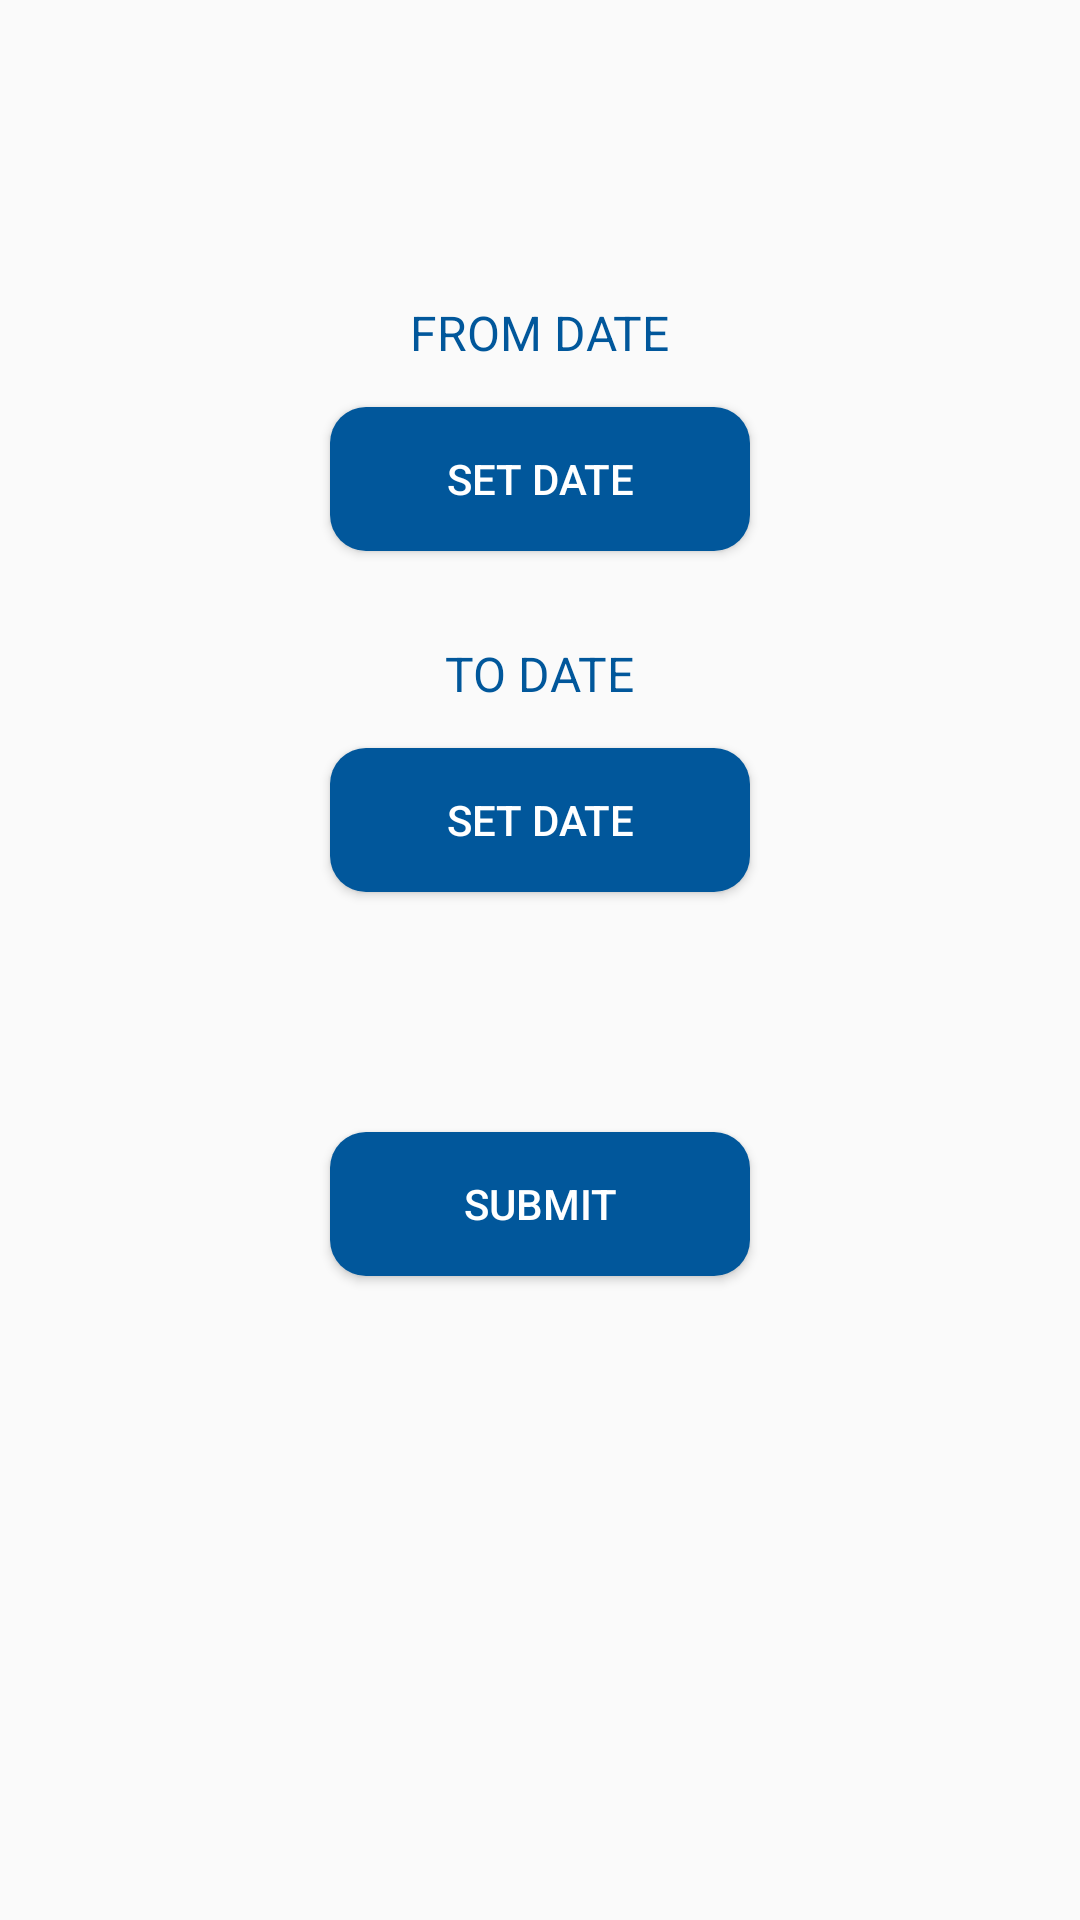

The Android layout XML behind this screen, and the referenced resources:
<!-- AndroidManifest.xml: application theme AppTheme -->
<!-- res/layout/date_pick.xml -->
<?xml version="1.0" encoding="utf-8"?>
<RelativeLayout xmlns:android="http://schemas.android.com/apk/res/android"
    xmlns:tools="http://schemas.android.com/tools"
    android:id="@+id/activity_main"
    android:layout_width="match_parent"
    android:layout_height="match_parent"
    android:paddingBottom="16dp"
    android:paddingLeft="16dp"
    android:paddingRight="16dp"
    android:paddingTop="16dp">

    <TextView
        android:id="@+id/txtDate"
        android:layout_width="wrap_content"
        android:layout_height="wrap_content"
        android:textSize="16sp"
        android:text="FROM DATE"
        android:layout_alignParentTop="true"
        android:layout_centerHorizontal="true"
        android:layout_marginTop="84dp"
        android:textColor="@color/theme"/>

    <Button
        android:text="Set Date"
        android:background="@drawable/button"
        android:layout_width="140dp"
        android:layout_height="wrap_content"
        android:padding="5dp"
        android:textColor="@color/white"
        android:layout_marginTop="14dp"
        android:id="@+id/btnDatePicker"
        android:layout_below="@id/txtDate"
        android:layout_centerHorizontal="true" />

    <TextView
        android:text="TO DATE"
        android:textSize="16sp"
        android:textColor="@color/theme"
        android:layout_width="wrap_content"
        android:layout_height="wrap_content"
        android:layout_below="@+id/btnDatePicker"
        android:layout_centerHorizontal="true"
        android:layout_marginTop="30dp"
        android:id="@+id/txtMonthYear" />

    <Button
        android:text="Set Date"
        android:layout_width="140dp"
        android:layout_height="wrap_content"
        android:padding="5dp"
        android:textColor="@color/white"
        android:background="@drawable/button"
        android:id="@+id/btnMonthYear"
        android:layout_marginTop="14dp"
        android:layout_below="@+id/txtMonthYear"
        android:layout_centerHorizontal="true" />

    <Button
        android:text="SUBMIT"
        android:layout_width="140dp"
        android:layout_height="wrap_content"
        android:padding="5dp"
        android:textColor="@color/white"
        android:background="@drawable/button"
        android:id="@+id/sub"
        android:layout_marginTop="80dp"
        android:layout_below="@+id/btnMonthYear"
        android:layout_centerHorizontal="true" />

</RelativeLayout>
<!-- resources referenced by this layout -->
<resources>
  <color name="theme">#01579B</color>
  <color name="white">#FFFFFF</color>
  <!-- drawable button (drawable) -->
  <?xml version="1.0" encoding="utf-8"?>
  <shape xmlns:android="http://schemas.android.com/apk/res/android" android:shape="rectangle" android:padding="10dp">
      <solid android:color="@color/theme"/> 
      <corners
          android:bottomRightRadius="12dp"
          android:bottomLeftRadius="12dp"
          android:topLeftRadius="12dp"
          android:topRightRadius="12dp"/>
  </shape>
  <style name="AppTheme" parent="Theme.AppCompat.Light.DarkActionBar">
          
          <item name="colorPrimary">@color/colorPrimary</item>
          <item name="colorPrimaryDark">@color/colorPrimaryDark</item>
          <item name="colorAccent">@color/colorAccent</item>
      </style>
  <color name="colorPrimary">#03A9F4</color>
  <color name="colorPrimaryDark">#03A9F4</color>
  <color name="colorAccent">#01579B</color>
</resources>
